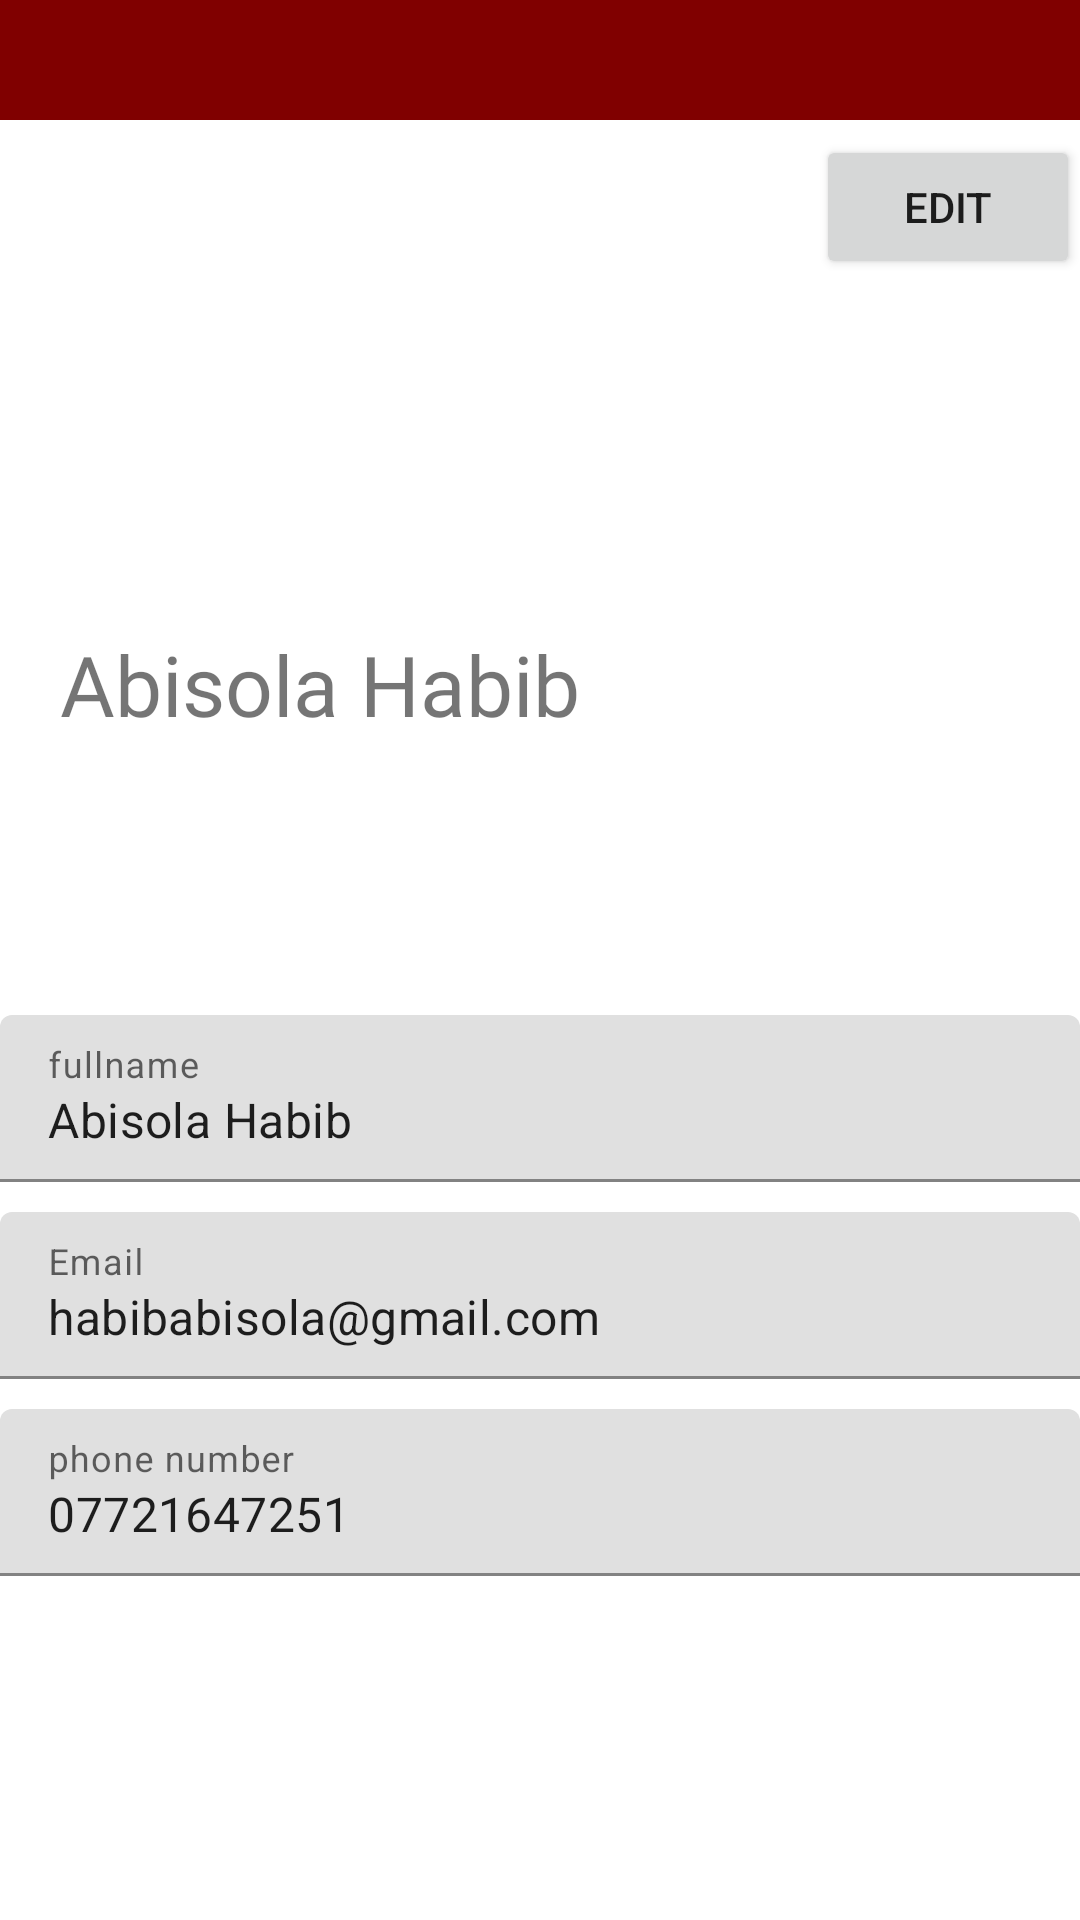

The Android layout XML behind this screen, and the referenced resources:
<!-- AndroidManifest.xml: application theme Theme.PrivateProperty -->
<!-- res/layout/activity_profile.xml -->
<?xml version="1.0" encoding="utf-8"?>
<LinearLayout xmlns:android="http://schemas.android.com/apk/res/android"
    xmlns:app="http://schemas.android.com/apk/res-auto"
    xmlns:tools="http://schemas.android.com/tools"
    android:layout_width="match_parent"
    android:layout_height="match_parent"
    tools:context=".ProfileActivity"
    android:orientation="vertical">


    <RelativeLayout
        android:layout_width="match_parent"
        android:layout_height="40dp"
        android:background="#800000"
        android:padding="30dp" />
    <Button
        android:id="@+id/Edit"
        android:layout_width="wrap_content"
        android:layout_height="wrap_content"
        android:text="Edit"
        android:layout_gravity="right"
        android:elevation="0dp"
        android:layout_marginTop="5dp"
        android:layout_marginBottom="5dp"/>

    <ImageView
        android:id="@+id/profile"
        android:layout_width="157dp"
        android:layout_height="115dp"
        android:layout_centerHorizontal="true"
        android:src="@drawable/ic_baseline_assignment_ind_24">

    </ImageView>

    <TextView
        android:id="@+id/full_profile"
        android:layout_width="wrap_content"
        android:layout_height="wrap_content"
        android:layout_marginLeft="20dp"
        android:layout_marginRight="@+id/profile1"
        android:fontFamily="@font/baloo_tamma"
        android:includeFontPadding="false"
        android:text="Abisola Habib"

        android:textSize="28dp">

    </TextView>

    <TextView
        android:layout_width="wrap_content"
        android:layout_height="wrap_content"
        android:textSize="24dp"
        android:text=""
        android:fontFamily="@font/baloo_tamma"
        android:layout_marginRight="@+id/profile1"
        android:layout_marginLeft="20dp"
        >

    </TextView>
    <LinearLayout
        android:layout_width="match_parent"
        android:layout_height="wrap_content"
        android:padding="30dp"
        android:orientation="vertical"
        />
<com.google.android.material.textfield.TextInputLayout
    android:layout_width="match_parent"
    android:layout_height="wrap_content"
    android:hint="fullname"
    android:layout_marginBottom="10dp">
    <com.google.android.material.textfield.TextInputEditText
        android:layout_width="match_parent"
        android:layout_height="wrap_content"
        android:text="Abisola Habib"
        android:drawablePadding="15dp">

    </com.google.android.material.textfield.TextInputEditText>

</com.google.android.material.textfield.TextInputLayout>

    <com.google.android.material.textfield.TextInputLayout
        android:layout_width="match_parent"
        android:layout_height="wrap_content"
        android:hint="Email"
        android:layout_marginBottom="10dp">
        <com.google.android.material.textfield.TextInputEditText
            android:layout_width="match_parent"
            android:layout_height="wrap_content"
            android:text="habibabisola@gmail.com"
            android:drawablePadding="15dp">

        </com.google.android.material.textfield.TextInputEditText>

    </com.google.android.material.textfield.TextInputLayout>

    <com.google.android.material.textfield.TextInputLayout
        android:layout_width="match_parent"
        android:layout_height="wrap_content"
        android:hint="phone number"
        android:layout_marginBottom="10dp">
        <com.google.android.material.textfield.TextInputEditText
            android:layout_width="match_parent"
            android:layout_height="wrap_content"
            android:text="07721647251"
            android:drawablePadding="15dp"
            android:src="@drawable/ic_baseline_phone_24">


        </com.google.android.material.textfield.TextInputEditText>

    </com.google.android.material.textfield.TextInputLayout>
</LinearLayout>
<!-- resources referenced by this layout -->
<resources>
  <!-- drawable ic_baseline_phone_24 (drawable) -->
  <vector android:height="5dp" android:tint="#000000"
      android:viewportHeight="24" android:viewportWidth="24"
      android:width="5dp" xmlns:android="http://schemas.android.com/apk/res/android">
      <path android:fillColor="@android:color/white" android:pathData="M6.62,10.79c1.44,2.83 3.76,5.14 6.59,6.59l2.2,-2.2c0.27,-0.27 0.67,-0.36 1.02,-0.24 1.12,0.37 2.33,0.57 3.57,0.57 0.55,0 1,0.45 1,1V20c0,0.55 -0.45,1 -1,1 -9.39,0 -17,-7.61 -17,-17 0,-0.55 0.45,-1 1,-1h3.5c0.55,0 1,0.45 1,1 0,1.25 0.2,2.45 0.57,3.57 0.11,0.35 0.03,0.74 -0.25,1.02l-2.2,2.2z"/>
  </vector>
  <style name="Theme.PrivateProperty" parent="Theme.MaterialComponents.DayNight.NoActionBar">
          
          <item name="colorPrimary">@color/app_color</item>
          <item name="colorPrimaryVariant">@color/background</item>
          <item name="colorOnPrimary">@color/white</item>
          
          <item name="colorSecondary">@color/teal_200</item>
          <item name="colorSecondaryVariant">@color/teal_700</item>
          <item name="colorOnSecondary">@color/black</item>
          
          <item name="android:statusBarColor">?attr/colorPrimaryVariant</item>
          
      </style>
  <color name="app_color">#CC1C1C</color>
  <color name="background">#800000</color>
  <color name="white">#FFFFFFFF</color>
  <color name="teal_200">#FF03DAC5</color>
  <color name="teal_700">#FF018786</color>
  <color name="black">#FF000000</color>
</resources>
